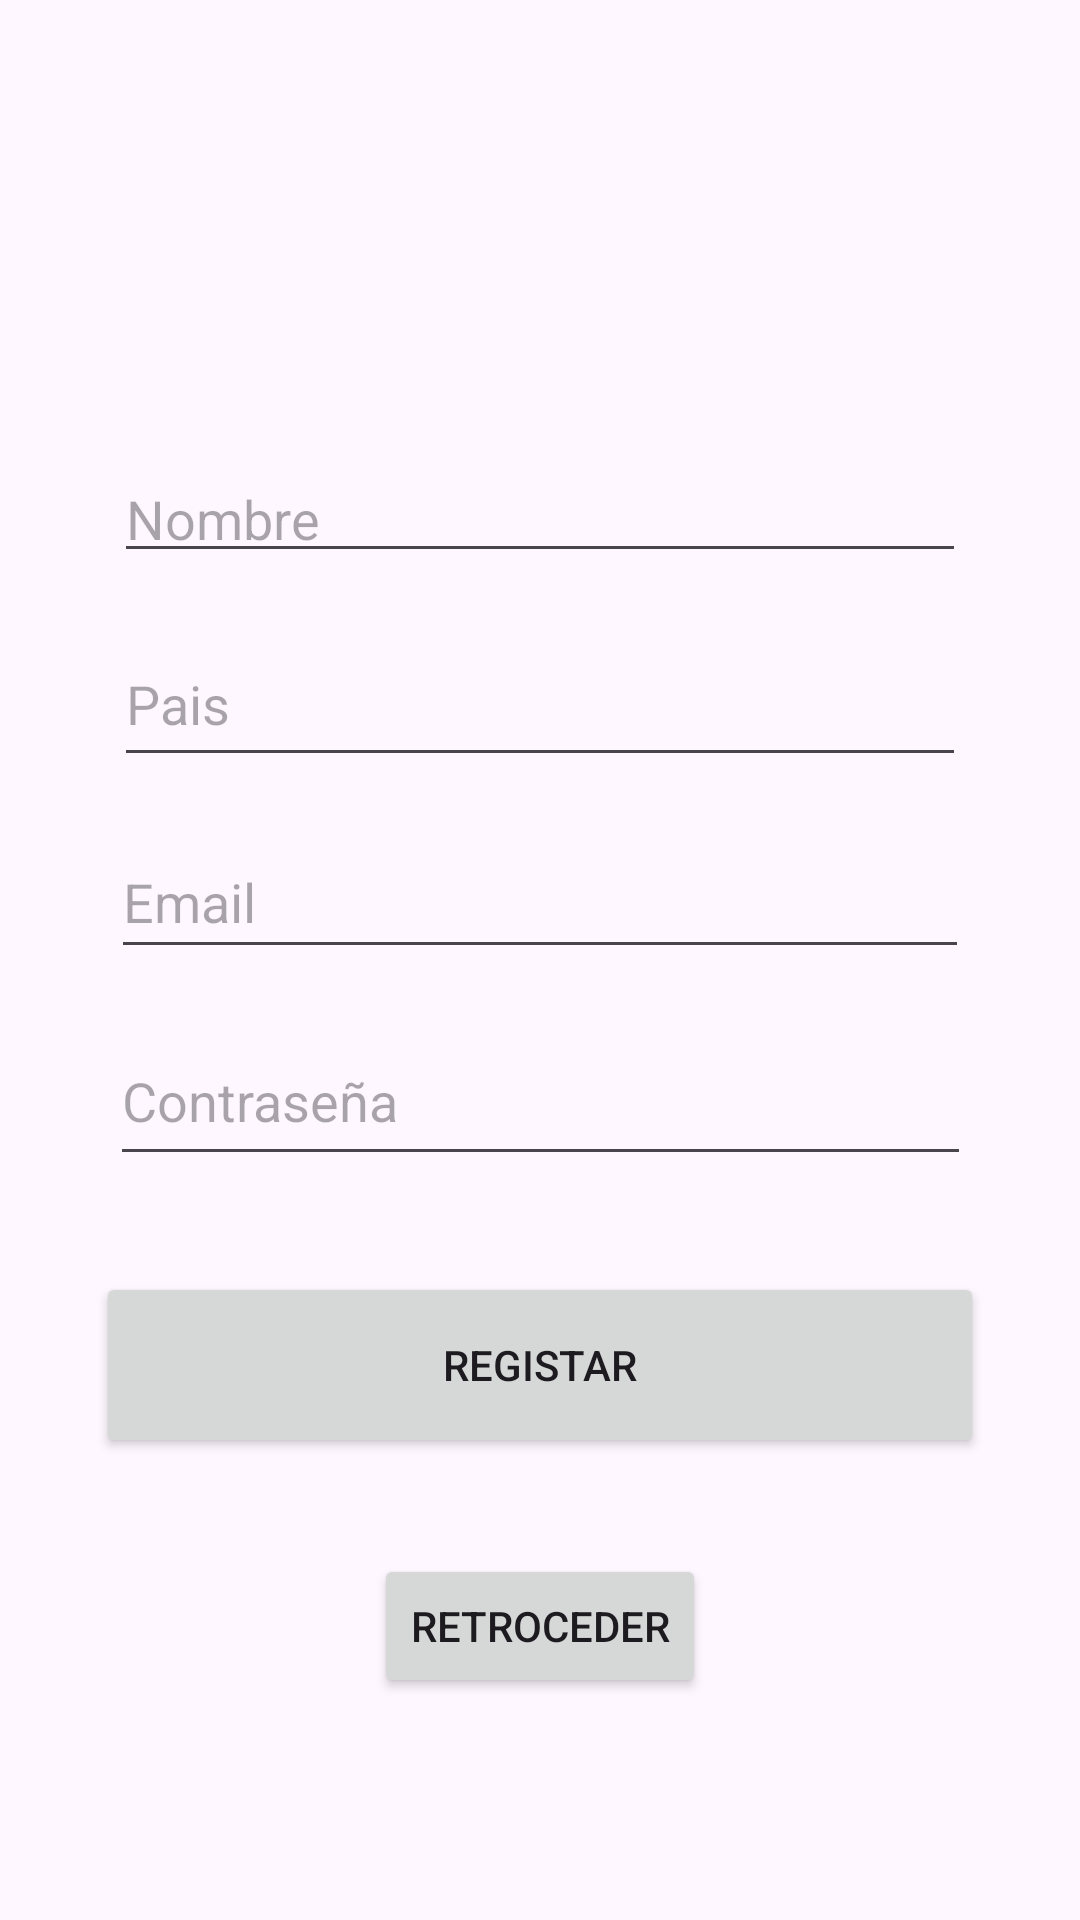

The Android layout XML behind this screen, and the referenced resources:
<!-- AndroidManifest.xml: application theme Theme.Prfinal_303 -->
<!-- res/layout/activity_register.xml -->
<?xml version="1.0" encoding="utf-8"?>
<androidx.constraintlayout.widget.ConstraintLayout xmlns:android="http://schemas.android.com/apk/res/android"
    xmlns:app="http://schemas.android.com/apk/res-auto"
    xmlns:tools="http://schemas.android.com/tools"
    android:layout_width="match_parent"
    android:layout_height="match_parent"
    tools:context=".RegisterActivity">

    <EditText
        android:id="@+id/txtFullName"
        android:layout_width="284dp"
        android:layout_height="0dp"
        android:layout_marginBottom="449dp"
        android:ems="10"
        android:hint="Nombre"
        android:inputType="text"
        app:layout_constraintBottom_toBottomOf="parent"
        app:layout_constraintEnd_toEndOf="parent"
        app:layout_constraintStart_toStartOf="parent"
        app:layout_constraintTop_toBottomOf="@+id/imageView2" />

    <EditText
        android:id="@+id/txtCountry"
        android:layout_width="284dp"
        android:layout_height="52dp"
        android:layout_marginTop="16dp"
        android:ems="10"
        android:hint="Pais"
        android:inputType="text"
        app:layout_constraintEnd_toEndOf="parent"
        app:layout_constraintStart_toStartOf="parent"
        app:layout_constraintTop_toBottomOf="@+id/txtFullName" />

    <EditText
        android:id="@+id/txtEmailRegister"
        android:layout_width="286dp"
        android:layout_height="48dp"
        android:layout_marginTop="16dp"
        android:ems="10"
        android:hint="Email"
        android:inputType="text"
        app:layout_constraintEnd_toEndOf="parent"
        app:layout_constraintStart_toStartOf="parent"
        app:layout_constraintTop_toBottomOf="@+id/txtCountry" />

    <EditText
        android:id="@+id/txtPasswordRegister"
        android:layout_width="287dp"
        android:layout_height="53dp"
        android:layout_marginTop="16dp"
        android:ems="10"
        android:hint="Contraseña"
        android:inputType="text"
        app:layout_constraintEnd_toEndOf="parent"
        app:layout_constraintStart_toStartOf="parent"
        app:layout_constraintTop_toBottomOf="@+id/txtEmailRegister" />

    <Button
        android:id="@+id/btnSaveRegister"
        android:layout_width="296dp"
        android:layout_height="62dp"
        android:layout_marginTop="32dp"
        android:text="Registar"
        app:layout_constraintEnd_toEndOf="parent"
        app:layout_constraintStart_toStartOf="parent"
        app:layout_constraintTop_toBottomOf="@+id/txtPasswordRegister" />

    <Button
        android:id="@+id/btnR"
        android:layout_width="wrap_content"
        android:layout_height="wrap_content"
        android:layout_marginTop="32dp"
        android:text="Retroceder"
        app:layout_constraintEnd_toEndOf="parent"
        app:layout_constraintStart_toStartOf="parent"
        app:layout_constraintTop_toBottomOf="@+id/btnSaveRegister" />

    <ImageView
        android:id="@+id/imageView2"
        android:layout_width="147dp"
        android:layout_height="0dp"
        android:layout_marginTop="51dp"
        android:layout_marginBottom="59dp"
        app:layout_constraintBottom_toTopOf="@+id/txtFullName"
        app:layout_constraintEnd_toEndOf="parent"
        app:layout_constraintStart_toStartOf="parent"
        app:layout_constraintTop_toTopOf="parent"
        app:srcCompat="@drawable/googleg_standard_color_18" />


</androidx.constraintlayout.widget.ConstraintLayout>
<!-- resources referenced by this layout -->
<resources>
  <style name="Theme.Prfinal_303" parent="Base.Theme.Prfinal_303" />
  <style name="Base.Theme.Prfinal_303" parent="Theme.Material3.DayNight.NoActionBar">
          
          
      </style>
</resources>
